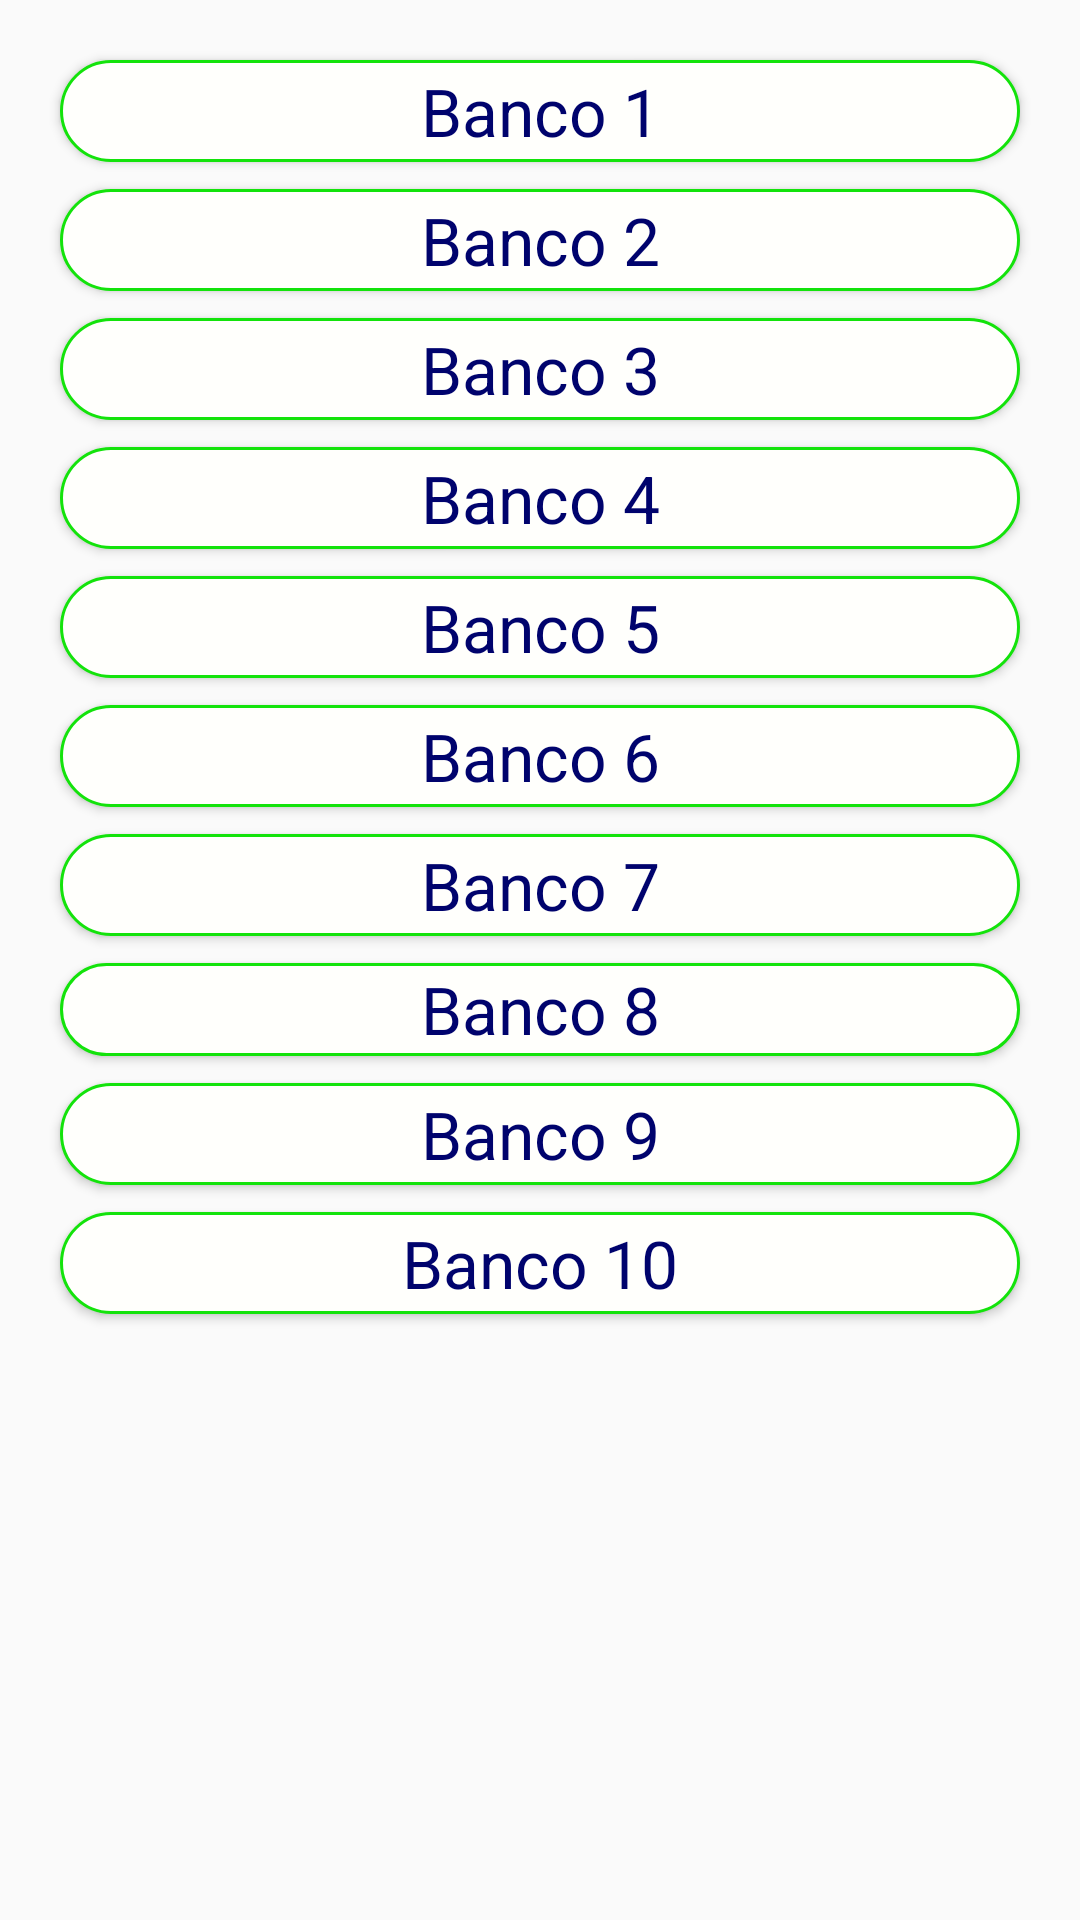

Here is an Android app screen rendered from its layout file. Give the layout XML and the strings, colors and styles it references.
<!-- AndroidManifest.xml: application theme AppTheme -->
<!-- res/layout/activity_banco_ss.xml -->
<?xml version="1.0" encoding="utf-8"?>
<android.support.constraint.ConstraintLayout xmlns:android="http://schemas.android.com/apk/res/android"
    xmlns:app="http://schemas.android.com/apk/res-auto"
    xmlns:tools="http://schemas.android.com/tools"
    android:layout_width="match_parent"
    android:layout_height="match_parent"
    tools:context=".Class.Principais.BancoSSActivity">

    <Button
        android:id="@+id/btBco10"
        android:layout_width="0dp"
        android:layout_height="34dp"
        android:layout_marginStart="20dp"
        android:layout_marginTop="9dp"
        android:layout_marginEnd="20dp"
        android:background="@drawable/bt_banco_back"
        android:text="Banco 10"
        android:textAppearance="@android:style/TextAppearance.Holo"
        android:textColor="#00036d"
        android:textSize="22sp"
        app:layout_constraintEnd_toEndOf="parent"
        app:layout_constraintStart_toStartOf="parent"
        app:layout_constraintTop_toBottomOf="@+id/btBco9" />

    <Button
        android:id="@+id/btBco5"
        android:layout_width="0dp"
        android:layout_height="34dp"
        android:layout_marginStart="20dp"
        android:layout_marginTop="9dp"
        android:layout_marginEnd="20dp"
        android:background="@drawable/bt_banco_back"
        android:text="Banco 5"
        android:textAppearance="@android:style/TextAppearance.Holo"
        android:textColor="#00036d"
        android:textSize="22sp"
        app:layout_constraintEnd_toEndOf="parent"
        app:layout_constraintStart_toStartOf="parent"
        app:layout_constraintTop_toBottomOf="@+id/btBco4" />

    <Button
        android:id="@+id/btBco6"
        android:layout_width="0dp"
        android:layout_height="34dp"
        android:layout_marginStart="20dp"
        android:layout_marginTop="9dp"
        android:layout_marginEnd="20dp"
        android:background="@drawable/bt_banco_back"
        android:text="Banco 6"
        android:textAppearance="@android:style/TextAppearance.Holo"
        android:textColor="#00036d"
        android:textSize="22sp"
        app:layout_constraintEnd_toEndOf="parent"
        app:layout_constraintStart_toStartOf="parent"
        app:layout_constraintTop_toBottomOf="@+id/btBco5" />

    <Button
        android:id="@+id/btBco7"
        android:layout_width="0dp"
        android:layout_height="34dp"
        android:layout_marginStart="20dp"
        android:layout_marginTop="9dp"
        android:layout_marginEnd="20dp"
        android:background="@drawable/bt_banco_back"
        android:text="Banco 7"
        android:textAppearance="@android:style/TextAppearance.Holo"
        android:textColor="#00036d"
        android:textSize="22sp"
        app:layout_constraintEnd_toEndOf="parent"
        app:layout_constraintStart_toStartOf="parent"
        app:layout_constraintTop_toBottomOf="@+id/btBco6" />

    <Button
        android:id="@+id/btBco8"
        android:layout_width="0dp"
        android:layout_height="31dp"
        android:layout_marginStart="20dp"
        android:layout_marginTop="9dp"
        android:layout_marginEnd="20dp"
        android:background="@drawable/bt_banco_back"
        android:text="Banco 8"
        android:textAppearance="@android:style/TextAppearance.Holo"
        android:textColor="#00036d"
        android:textSize="22sp"
        app:layout_constraintEnd_toEndOf="parent"
        app:layout_constraintStart_toStartOf="parent"
        app:layout_constraintTop_toBottomOf="@+id/btBco7" />

    <Button
        android:id="@+id/btBco9"
        android:layout_width="0dp"
        android:layout_height="34dp"
        android:layout_marginStart="20dp"
        android:layout_marginTop="9dp"
        android:layout_marginEnd="20dp"
        android:background="@drawable/bt_banco_back"
        android:text="Banco 9"
        android:textAppearance="@android:style/TextAppearance.Holo"
        android:textColor="#00036d"
        android:textSize="22sp"
        app:layout_constraintEnd_toEndOf="parent"
        app:layout_constraintStart_toStartOf="parent"
        app:layout_constraintTop_toBottomOf="@+id/btBco8" />

    <Button
        android:id="@+id/btBco3"
        android:layout_width="0dp"
        android:layout_height="34dp"
        android:layout_marginStart="20dp"
        android:layout_marginTop="9dp"
        android:layout_marginEnd="20dp"
        android:background="@drawable/bt_banco_back"
        android:text="Banco 3"
        android:textAppearance="@android:style/TextAppearance.Holo"
        android:textColor="#00036d"
        android:textSize="22sp"
        app:layout_constraintEnd_toEndOf="parent"
        app:layout_constraintStart_toStartOf="parent"
        app:layout_constraintTop_toBottomOf="@+id/btBco2" />

    <Button
        android:id="@+id/btBco4"
        android:layout_width="0dp"
        android:layout_height="34dp"
        android:layout_marginStart="20dp"
        android:layout_marginTop="9dp"
        android:layout_marginEnd="20dp"
        android:background="@drawable/bt_banco_back"
        android:text="Banco 4"
        android:textAppearance="@android:style/TextAppearance.Holo"
        android:textColor="#00036d"
        android:textSize="22sp"
        app:layout_constraintEnd_toEndOf="parent"
        app:layout_constraintStart_toStartOf="parent"
        app:layout_constraintTop_toBottomOf="@+id/btBco3" />

    <Button
        android:id="@+id/btBco2"
        android:layout_width="0dp"
        android:layout_height="34dp"
        android:layout_marginStart="20dp"
        android:layout_marginTop="9dp"
        android:layout_marginEnd="20dp"
        android:background="@drawable/bt_banco_back"
        android:text="Banco 2"
        android:textAppearance="@android:style/TextAppearance.Holo"
        android:textColor="#00036d"
        android:textSize="22sp"
        app:layout_constraintEnd_toEndOf="parent"
        app:layout_constraintStart_toStartOf="parent"
        app:layout_constraintTop_toBottomOf="@+id/btBco1" />

    <Button
        android:id="@+id/btBco1"
        android:layout_width="0dp"
        android:layout_height="34dp"
        android:layout_marginStart="20dp"
        android:layout_marginTop="20dp"
        android:layout_marginEnd="20dp"
        android:background="@drawable/bt_banco_back"
        android:text="Banco 1"
        android:textAppearance="@android:style/TextAppearance.Holo"
        android:textColor="#00036d"
        android:textSize="22sp"
        app:layout_constraintEnd_toEndOf="parent"
        app:layout_constraintStart_toStartOf="parent"
        app:layout_constraintTop_toTopOf="parent" />
</android.support.constraint.ConstraintLayout>
<!-- resources referenced by this layout -->
<resources>
  <!-- drawable bt_banco_back (drawable) -->
  <?xml version="1.0" encoding="utf-8"?>
  <shape xmlns:android="http://schemas.android.com/apk/res/android" android:shape="rectangle" >
      <corners
          android:radius="50dp"
          />
      <solid
          android:color="#FFFFFC"
          />
      <padding
          android:left="0dp"
          android:top="0dp"
          android:right="0dp"
          android:bottom="0dp"
          />
      <size
          android:width="270dp"
          android:height="60dp"
          />
      <stroke
          android:width="1dp"
          android:color="#13E30B"
          />
  </shape>
  <style name="AppTheme" parent="Theme.AppCompat.Light.DarkActionBar">
          
          <item name="colorPrimary">@color/design_default_color_primary_dark</item>
          <item name="colorPrimaryDark">@color/colorPrimaryDark</item>
          <item name="colorAccent">@color/colorAccent</item>
  
      </style>
  <color name="colorPrimaryDark">#8388f4</color>
  <color name="colorAccent">#1a29ae</color>
</resources>
